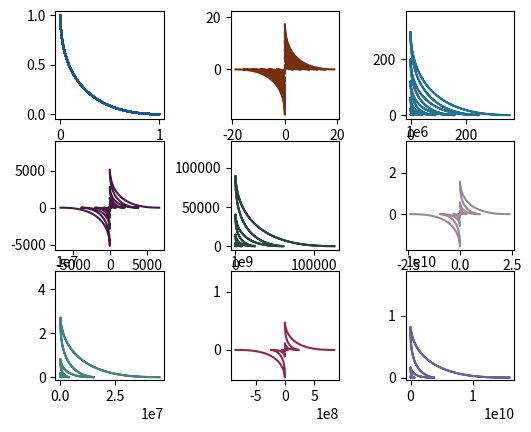

The script that saved this image:
"""This is the code to build the Astroid Curve"""
import random
import numpy as np
import matplotlib.pyplot as plt

t = np.linspace(-6*np.pi, 6*np.pi, 1000) # 1000 steps between the first number and the second number - boundaries

"""So now we begin by creating a figure that contains a 3 x 3 geometry of subplots"""
fig,ax = plt.subplots(3,3)  ###<--------                            
row, col = np.indices((3,3)) 

# print(row)
# print(col)
# print(row.ravel()[3])
# print(col.ravel()[6])
for i in range(9): # n = {0, 1, 2, 3, 4, 5,}
    a = t**i # what should be the boundary of t?

    x = a * np.cos(t)**4
    y = a * np.sin(t)**4

    r = row.ravel()[i]
    c = col.ravel()[i]
    color = f"#{str(random.randint(100000, 999999))}" # random dark color generator
    ax[r,c].plot(x,y, color)
    ax[r,c].axis("on")
    ax[r,c].axis("square")

plt.show()